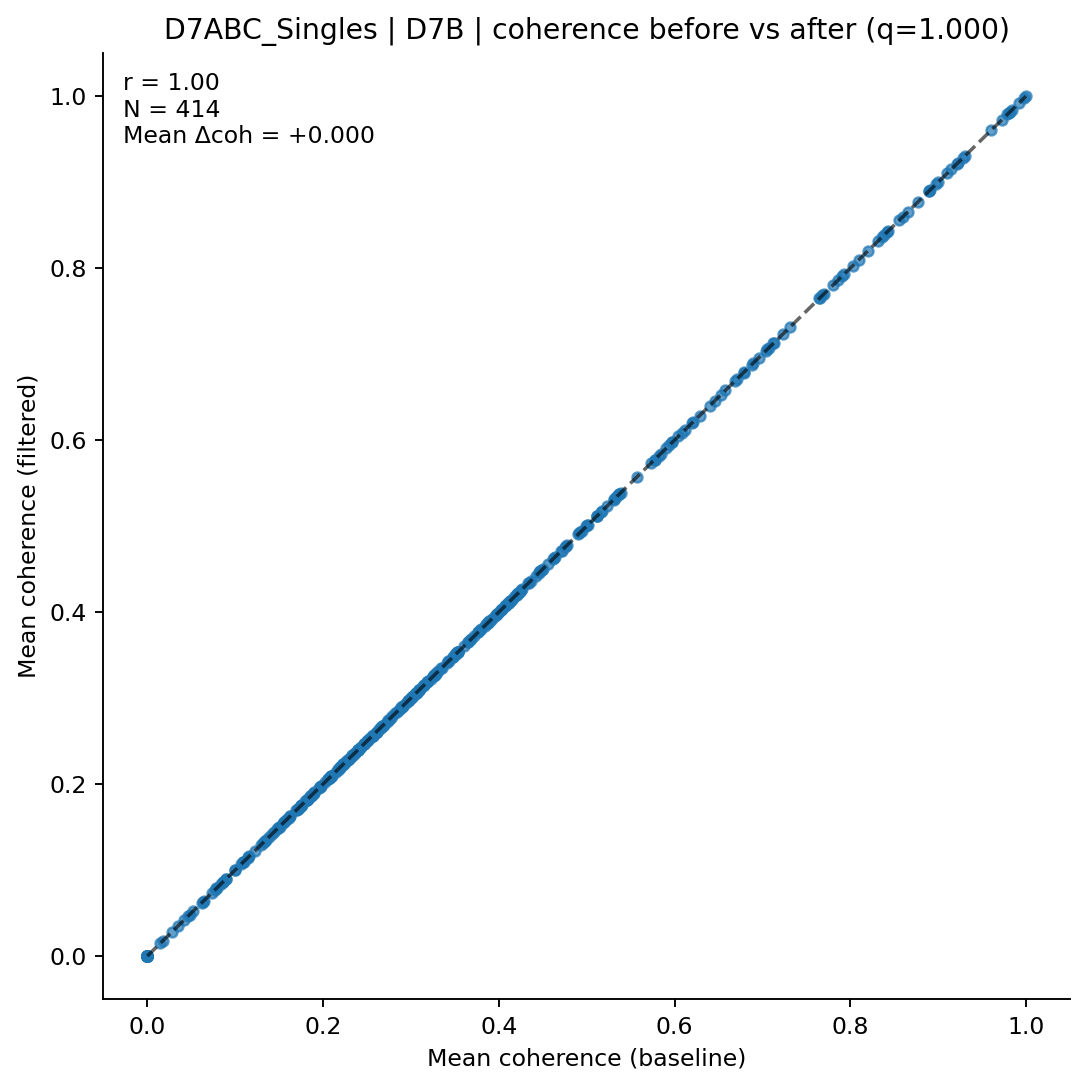

Values plotted in this chart, from the file beside it:
clonotype, coh_before, coh_after, n_before, n_after
AV1-CAVRDRGSSGNKLIF-AJ32_BV17-CASSRKDYAE…, 0.2471, 0.2471, 3, 3
AV1-CAVSHYGSSGNKLIF-AJ32_BV1-CTCSAGTANSD…, 0.0, 0.0, 2, 2
AV10-CAANSGGSNAKLTF-AJ42_BV19-CASSIGRTGN…, 0.5976, 0.5976, 28, 28
AV10-CAASADYANKMIF-AJ47_BV3-CASSLAGQGYEQ…, 0.3407, 0.3407, 8, 8
AV10-CAASITGNTGKLIF-AJ37_BV26-CASSWTANTG…, 0.3977, 0.3977, 3, 3
AV10-CAASLSNYNVLYF-AJ21_BV13-3-CASSDREEQ…, 0.8429, 0.8429, 2, 2
AV10D-CAASMDSGTYQRF-AJ13_BV13-2-CASGDALG…, 0.1348, 0.1348, 2, 2
AV10N-CAATGGYKVVF-AJ12_BV29-CASRDRASYEQY…, 0.4111, 0.4111, 2, 2
AV11-CVVGMDSNYQLIW-AJ33_BV31-CAWSPWDINNQ…, 0.4755, 0.4755, 2, 2
AV12-1-CALRDYSNNRLTL-AJ7_BV3-CASSPGVDTQY…, 0.3536, 0.3536, 13, 13
AV12-1-CALSDTGNTGKLIF-AJ37_BV13-2-CASGEA…, 0.4712, 0.4712, 14, 14
AV12-1-CALSDYSGYNKLTF-AJ11_BV31-CAWSHRGS…, -1.1102230246251565e-16, -1.1102230246251565e-16, 2, 2
AV12-1-CALSETGNTGKLIF-AJ37_BV13-2-CASGDA…, 0.5571, 0.5571, 7, 7
AV12-1-CALSGNEKITF-AJ48_BV13-1-CASSTDWGE…, 0.07914, 0.07914, 4, 4
AV12-1-CALTNYNVLYF-AJ21_BV19-CASSITGDNSP…, 0.0, 0.0, 2, 2
AV12-1-CALYQGGRALIF-AJ15_BV1-CTCSADTGTSA…, 0.0, 0.0, 2, 2
AV12-1-CAYGSSGNKLIF-AJ32_BV13-1-CASSVPTP…, 0.277, 0.277, 2, 2
AV12-2-CALNQGGSAKLIF-AJ57_BV1-CTCSADWGNY…, 0.2525, 0.2525, 7, 7
AV12-2-CALRMATGGNNKLTF-AJ56_BV1-CTCSAVKF…, 0.2334, 0.2334, 5, 5
AV12-2-CALRYAQGLTF-AJ26_BV1-CTCSADRVGTEV…, 0.4929, 0.4929, 2, 2
AV12-2-CALSDNQGGRALIF-AJ15_BV13-1-CASSAG…, 0.1858, 0.1858, 8, 8
AV12-2-CALSDNQGGRALIF-AJ15_BV13-1-CASSAG…, 0.0, 0.0, 2, 2
AV12-2-CALSDTEGADRLTF-AJ45_BV5-CASSQVYYA…, 0.5008, 0.5008, 4, 4
AV12-2-CALSDTNAYKVIF-AJ30_BV13-2-CASGDYL…, -1.1102230246251565e-16, -1.1102230246251565e-16, 2, 2
AV12-2-CALSENYNQGKLIF-AJ23_BV13-2-CASGDR…, 0.4472, 0.4472, 2, 2
AV12-2-CALSNNAGAKLTF-AJ39_BV31-CAWTGGIGQ…, 0.4086, 0.4086, 2, 2
AV12-3-CALREASGSWQLIF-AJ22_BV13-2-CASGER…, 0.4067, 0.4067, 3, 3
AV12-3-CALRGGFASALTF-AJ35_BV5-CASSQGQGYN…, 0.5729, 0.5729, 2, 2
AV12-3-CALSNSGTYQRF-AJ13_BV19-CASSPSRTTN…, 0.5338, 0.5338, 2, 2
AV12D-2-CALNQGGSAKLIF-AJ57_BV1-CTCSADWGN…, 0.992, 0.992, 3, 3
AV12D-2-CALRNNNAPRF-AJ43_BV5-CASSQGQGYNS…, 0.3045, 0.3045, 3, 3
AV12D-2-CALRVGDNSKLIW-AJ38_BV1-CTCSAGDSY…, 0.08335, 0.08335, 2, 2
AV12D-2-CALSSYQGGRALIF-AJ15_BV19-CASSIGV…, 0.4714, 0.4714, 2, 2
AV12D-2-CALTDSGYNKLTF-AJ11_BV31-CAWGQGSY…, 0.4009, 0.4009, 3, 3
AV12D-3-CALFYQGGRALIF-AJ15_BV13-1-CASSEG…, 0.3088, 0.3088, 7, 7
AV12D-3-CALSDDTNTGKLTF-AJ27_BV13-1-CASSA…, 0.1903, 0.1903, 2, 2
AV12D-3-CALSGYSNNRLTL-AJ7_BV19-CASSIQGDS…, 0.669, 0.669, 2, 2
AV12D-3-CALSPGTGGYKVVF-AJ12_BV17-CASSRGK…, 0.3872, 0.3872, 2, 2
AV12D-3-CALTNYNVLYF-AJ21_BV19-CASSITGDNS…, 0.1898, 0.1898, 18, 18
AV12D-3-CALYQGGRALIF-AJ15_BV19-CASSIENSY…, 0.3474, 0.3474, 2, 2
AV12D-3-CAPNTNTGKLTF-AJ27_BV13-2-CASGLGS…, 0.2401, 0.2401, 3, 3
AV13-1-CAFNNAGAKLTF-AJ39_BV3-CASSYRDWGVE…, 0.1967, 0.1967, 7, 7
AV13-1-CALADNVGDNSKLIW-AJ38_BV19-CASSQGR…, 0.0, 0.0, 2, 2
AV13-1-CALAPNQGGSAKLIF-AJ57_BV31-CAWSLDR…, 0.4942, 0.4942, 2, 2
AV13-1-CALASSGSWQLIF-AJ22_BV5-CASSQGWGEN…, 0.1506, 0.1506, 3, 3
AV13-1-CALDLTGNTGKLIF-AJ37_BV13-3-CASSGG…, 0.159, 0.159, 2, 2
AV13-1-CALDNVGDNSKLIW-AJ38_BV2-CASSQEDWG…, 0.2421, 0.2421, 2, 2
AV13-1-CALDQGGSAKLIF-AJ57_BV19-CASSIVHYA…, 0.7071, 0.7071, 2, 2
AV13-1-CALDTGYQNFYF-AJ49_BV5-CASSRDRGQDT…, 0.838, 0.838, 6, 6
AV13-1-CALEGRGSNYKLTF-AJ53_BV14-CASSSRYE…, 0.2787, 0.2787, 8, 8
AV13-1-CALERFSNNRIFF-AJ31_BV1-CTCSAGTGGD…, 0.2981, 0.2981, 2, 2
AV13-1-CALERSNNRIFF-AJ31_BV2-CASSQDRRGDE…, 0.9722, 0.9722, 3, 3
AV13-1-CALERSNNRIFF-AJ31_BV2-CASSQDRRGDT…, 0.3972, 0.3972, 9, 9
AV13-1-CALESSGSWQLIF-AJ22_BV13-3-CASSDYR…, 0.7907, 0.7907, 4, 4
AV13-1-CALSFNYAQGLTF-AJ26_BV2-CASSQDRVAE…, 0.3509, 0.3509, 6, 6
AV13-2-CAIDANTGKLTF-AJ27_BV13-1-CASSGRVQ…, 0.2341, 0.2341, 2, 2
AV13-2-CAIDGGSNAKLTF-AJ42_BV16-CASSLGGEQ…, 0.2279, 0.2279, 2, 2
AV13-2-CAIDPNNNAPRF-AJ43_BV31-CAWRQGGQYF…, 0.2544, 0.2544, 3, 3
AV13-2-CAIDPNTGKLTF-AJ27_BV13-1-CASSDAGT…, 0.2058, 0.2058, 11, 11
AV13-2-CAIDPNTGKLTF-AJ27_BV13-3-CASSDANS…, 0.0, 0.0, 2, 2
... 354 more rows
